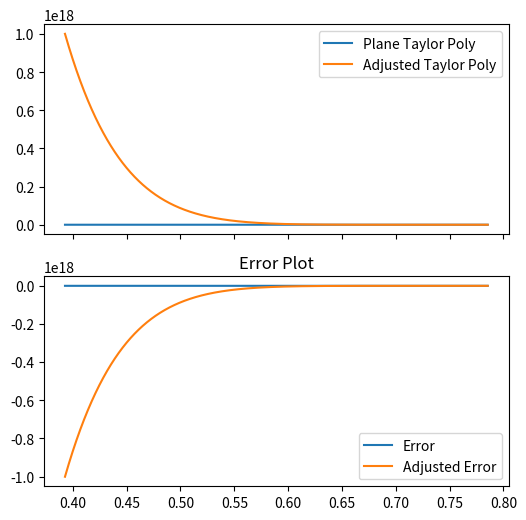

Recreate this plot in Python.
import numpy as np
import sympy as sp
import matplotlib.pyplot as plt
from scipy.optimize import brentq



def taylor(degree):
    """
    Returns a function that computes the Taylor polynomial of tan(x)
    of the given degree around point a (default 0).
    """

    x = sp.symbols('x')
    f = sp.tan(x)
    
    # Taylor expansion around a
    taylor_series = sp.series(f, x, 0, degree + 1)
    taylor_poly = taylor_series.removeO()
    
    # Convert to a numerical function
    f_taylor = sp.lambdify(x, taylor_poly, 'numpy')
    
    return f_taylor


import math

def nth_derivative_numeric(f, a, n, h=1e-5):
    """
    Approximate the n-th derivative of f at x = a
    using forward finite differences.
    """
    if n == 0:
        return f(a)
    
    # Sample f at a, a+h, ..., a+n*h
    values = [f(a + k*h) for k in range(n+1)]
    
    # Repeatedly apply forward differences n times
    for order in range(1, n+1):
        values = [values[i+1] - values[i] for i in range(len(values)-1)]
    
    # The first value is now Δ^n f(a)
    return values[0] / (h**n)


def taylor_from_callable(f, n, a=0.0, h=1e-5):
    """
    Build the n-th degree Taylor polynomial of a callable f
    around the point a, using numeric derivatives.

    Parameters
    ----------
    f : callable
        Python function f(x) that is sufficiently smooth near x = a.
    n : int
        Degree of the Taylor polynomial.
    a : float, default 0.0
        Expansion point.
    h : float, default 1e-5
        Step size for finite differences.

    Returns
    -------
    P : callable
        A Python function P(x) that evaluates the Taylor polynomial.
    coeffs : list of float
        Coefficients c_k such that
        P(x) = sum_{k=0}^n c_k * (x - a)^k
    """
    # Compute coefficients c_k = f^(k)(a) / k!
    coeffs = [
        nth_derivative_numeric(f, a, k, h) / math.factorial(k)
        for k in range(n+1)
    ]

    def P(x):
        # Evaluate polynomial using Horner's method in (x - a)
        dx = x - a
        result = 0.0
        for c in reversed(coeffs):
            result = result * dx + c
        return result

    return P, coeffs

func = taylor(15)


def adjust_x(x_vals):
    return x_vals + (x_vals * 0.001) ** 2


lower = np.pi/8
upper = np.pi/4

x_vals = np.linspace(lower, upper, 100000)
y_true = np.tan(x_vals)
x_addon = []

for i in range(x_vals.shape[0]):
    x_in = x_vals[i]
    y_true_res = np.tan(x_in)
    same_y_in_mine = 0

    lower_bound = x_in
    upper_bound = 100

    while upper_bound - lower_bound > 0.000000001:
        dist = (upper_bound - lower_bound)
        mid_point = lower_bound + dist/2
        if func(mid_point) > y_true_res:
            upper_bound = mid_point
        else:
            lower_bound = mid_point

    x_addon.append(lower_bound + (upper_bound - lower_bound)/2)

x_addon = np.array(x_addon) - x_vals

f = lambda x: np.tan(x) - func(x)
coeff, adjusted_func = taylor_from_callable(f, n=8, a=0.8)

y_own = func(x_vals)
y_adjusted = func(x_vals) + coeff(x_vals)

fig, (ax1, ax2) = plt.subplots(2, 1, sharex=True, figsize=(6, 6), gridspec_kw={'height_ratios': [1, 1]})

# ax1.plot(x_vals, x_addon, label="Addon")
# ax1.plot(x_vals, y_true, label="True Solution")
ax1.plot(x_vals, np.array(y_own), label="Plane Taylor Poly")
ax1.plot(x_vals, np.array(y_adjusted), label="Adjusted Taylor Poly")
ax1.legend()

error = y_true - np.array(y_own)
adjusted_error = y_true - y_adjusted

ax2.plot(x_vals, error, label="Error")
ax2.plot(x_vals, adjusted_error, label="Adjusted Error")

ax2.set_title("Error Plot")
ax2.legend()

plt.show()
